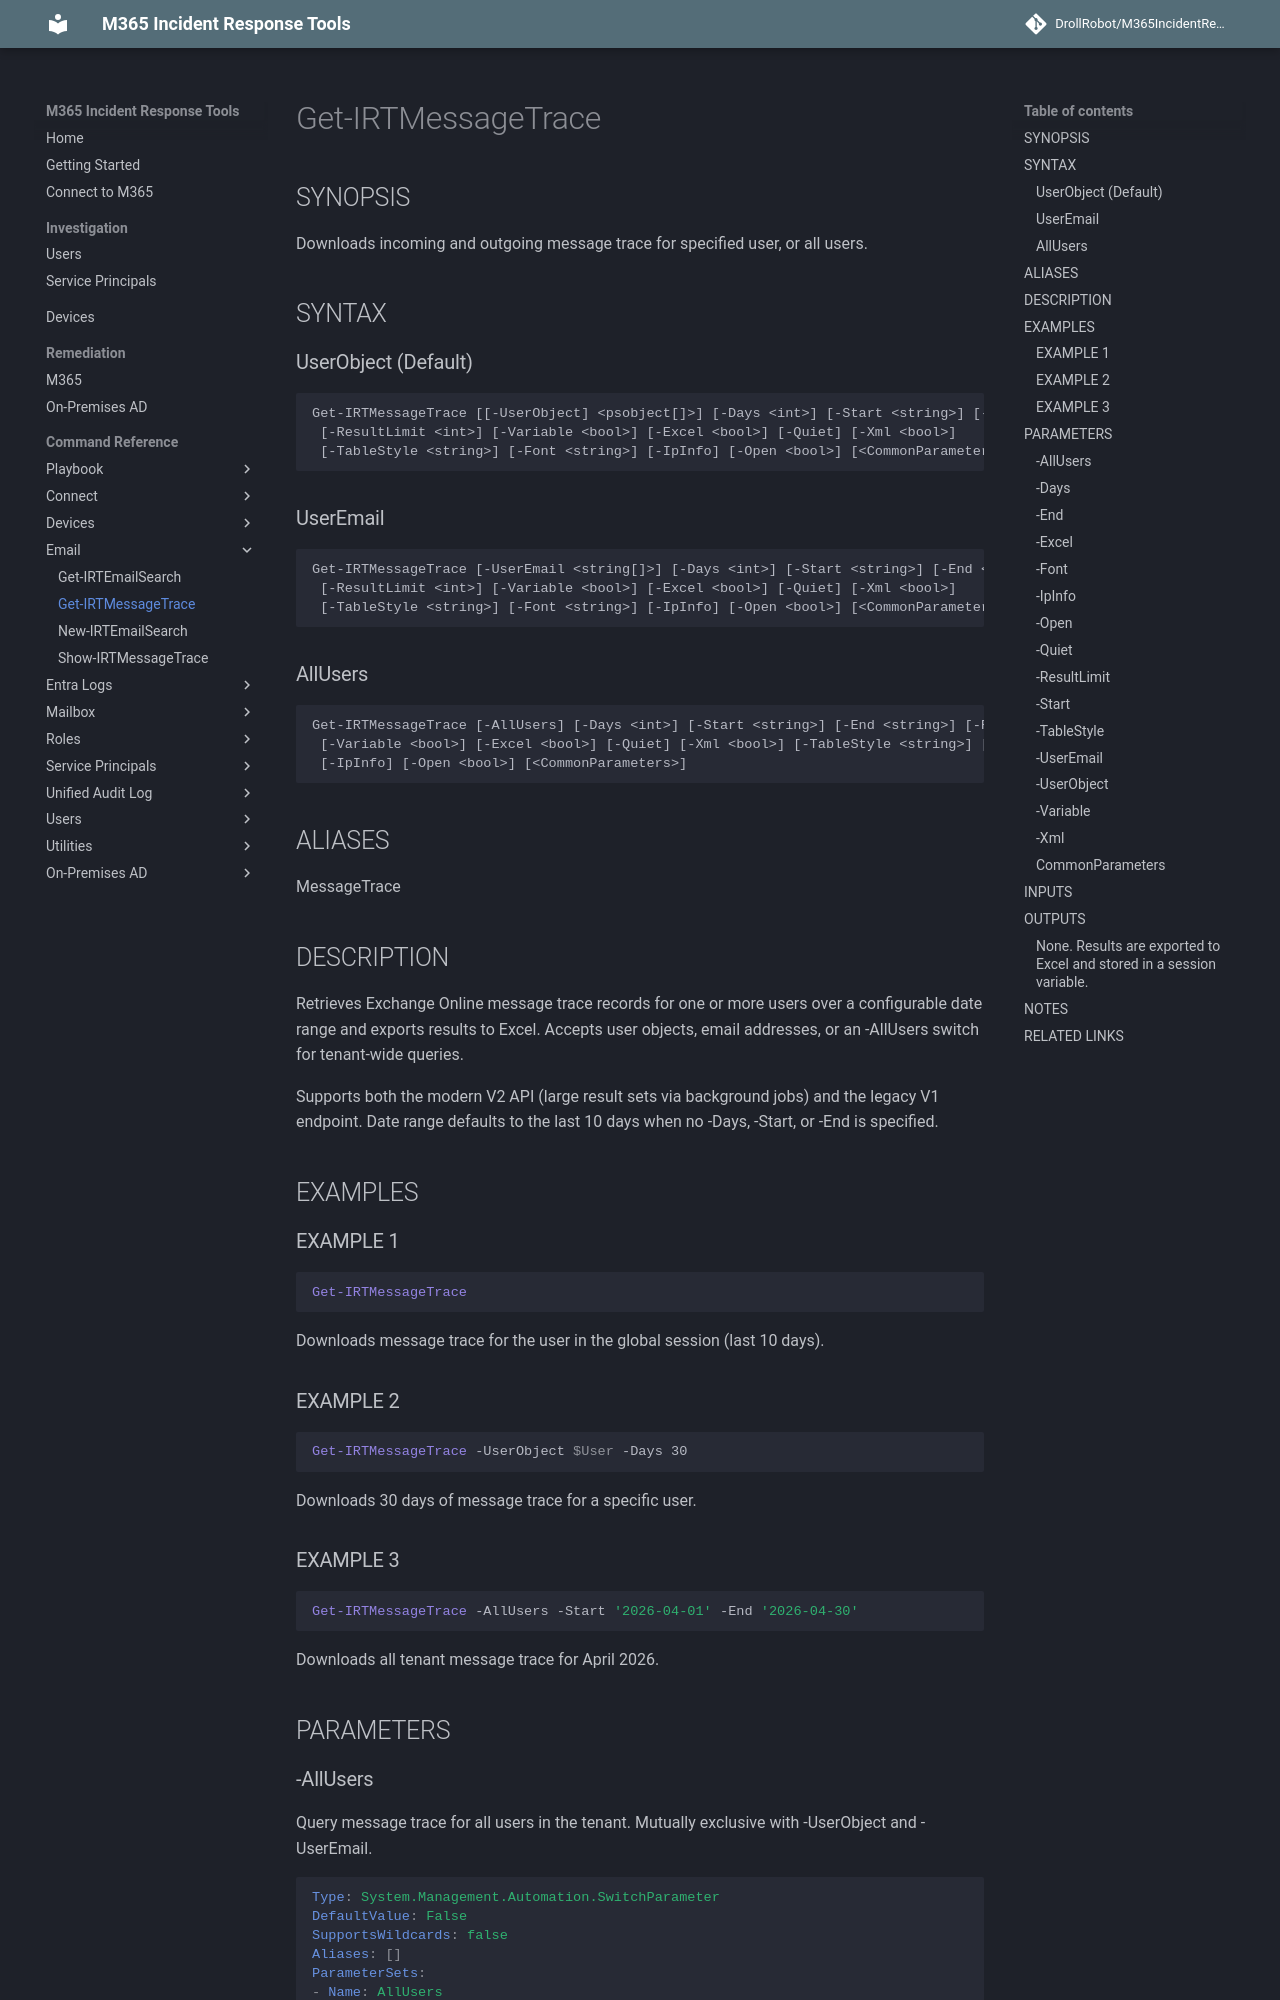

repository: DrollRobot/M365IncidentResponseTools · page: M365IncidentResponseTools/Get-IRTMessageTrace/index.html · generator: mkdocs

---
document type: cmdlet
external help file: M365IncidentResponseTools-Help.xml
HelpUri: ''
Locale: en-US
Module Name: M365IncidentResponseTools
ms.date: 10/29/2026
PlatyPS schema version: 2024-05-01
title: Get-IRTMessageTrace
---

# Get-IRTMessageTrace

## SYNOPSIS

Downloads incoming and outgoing message trace for specified user, or all users.

## SYNTAX

### UserObject (Default)

```
Get-IRTMessageTrace [[-UserObject] <psobject[]>] [-Days <int>] [-Start <string>] [-End <string>]
 [-ResultLimit <int>] [-Variable <bool>] [-Excel <bool>] [-Quiet] [-Xml <bool>]
 [-TableStyle <string>] [-Font <string>] [-IpInfo] [-Open <bool>] [<CommonParameters>]
```

### UserEmail

```
Get-IRTMessageTrace [-UserEmail <string[]>] [-Days <int>] [-Start <string>] [-End <string>]
 [-ResultLimit <int>] [-Variable <bool>] [-Excel <bool>] [-Quiet] [-Xml <bool>]
 [-TableStyle <string>] [-Font <string>] [-IpInfo] [-Open <bool>] [<CommonParameters>]
```

### AllUsers

```
Get-IRTMessageTrace [-AllUsers] [-Days <int>] [-Start <string>] [-End <string>] [-ResultLimit <int>]
 [-Variable <bool>] [-Excel <bool>] [-Quiet] [-Xml <bool>] [-TableStyle <string>] [-Font <string>]
 [-IpInfo] [-Open <bool>] [<CommonParameters>]
```

## ALIASES

MessageTrace

## DESCRIPTION

Retrieves Exchange Online message trace records for one or more users over a configurable
date range and exports results to Excel.
Accepts user objects, email addresses, or an
-AllUsers switch for tenant-wide queries.

Supports both the modern V2 API (large result sets via background jobs) and the legacy
V1 endpoint.
Date range defaults to the last 10 days when no -Days, -Start, or -End
is specified.

## EXAMPLES

### EXAMPLE 1

```powershell
Get-IRTMessageTrace
```
Downloads message trace for the user in the global session (last 10 days).

### EXAMPLE 2

```powershell
Get-IRTMessageTrace -UserObject $User -Days 30
```
Downloads 30 days of message trace for a specific user.

### EXAMPLE 3

```powershell
Get-IRTMessageTrace -AllUsers -Start '2026-04-01' -End '2026-04-30'
```
Downloads all tenant message trace for April 2026.

## PARAMETERS
